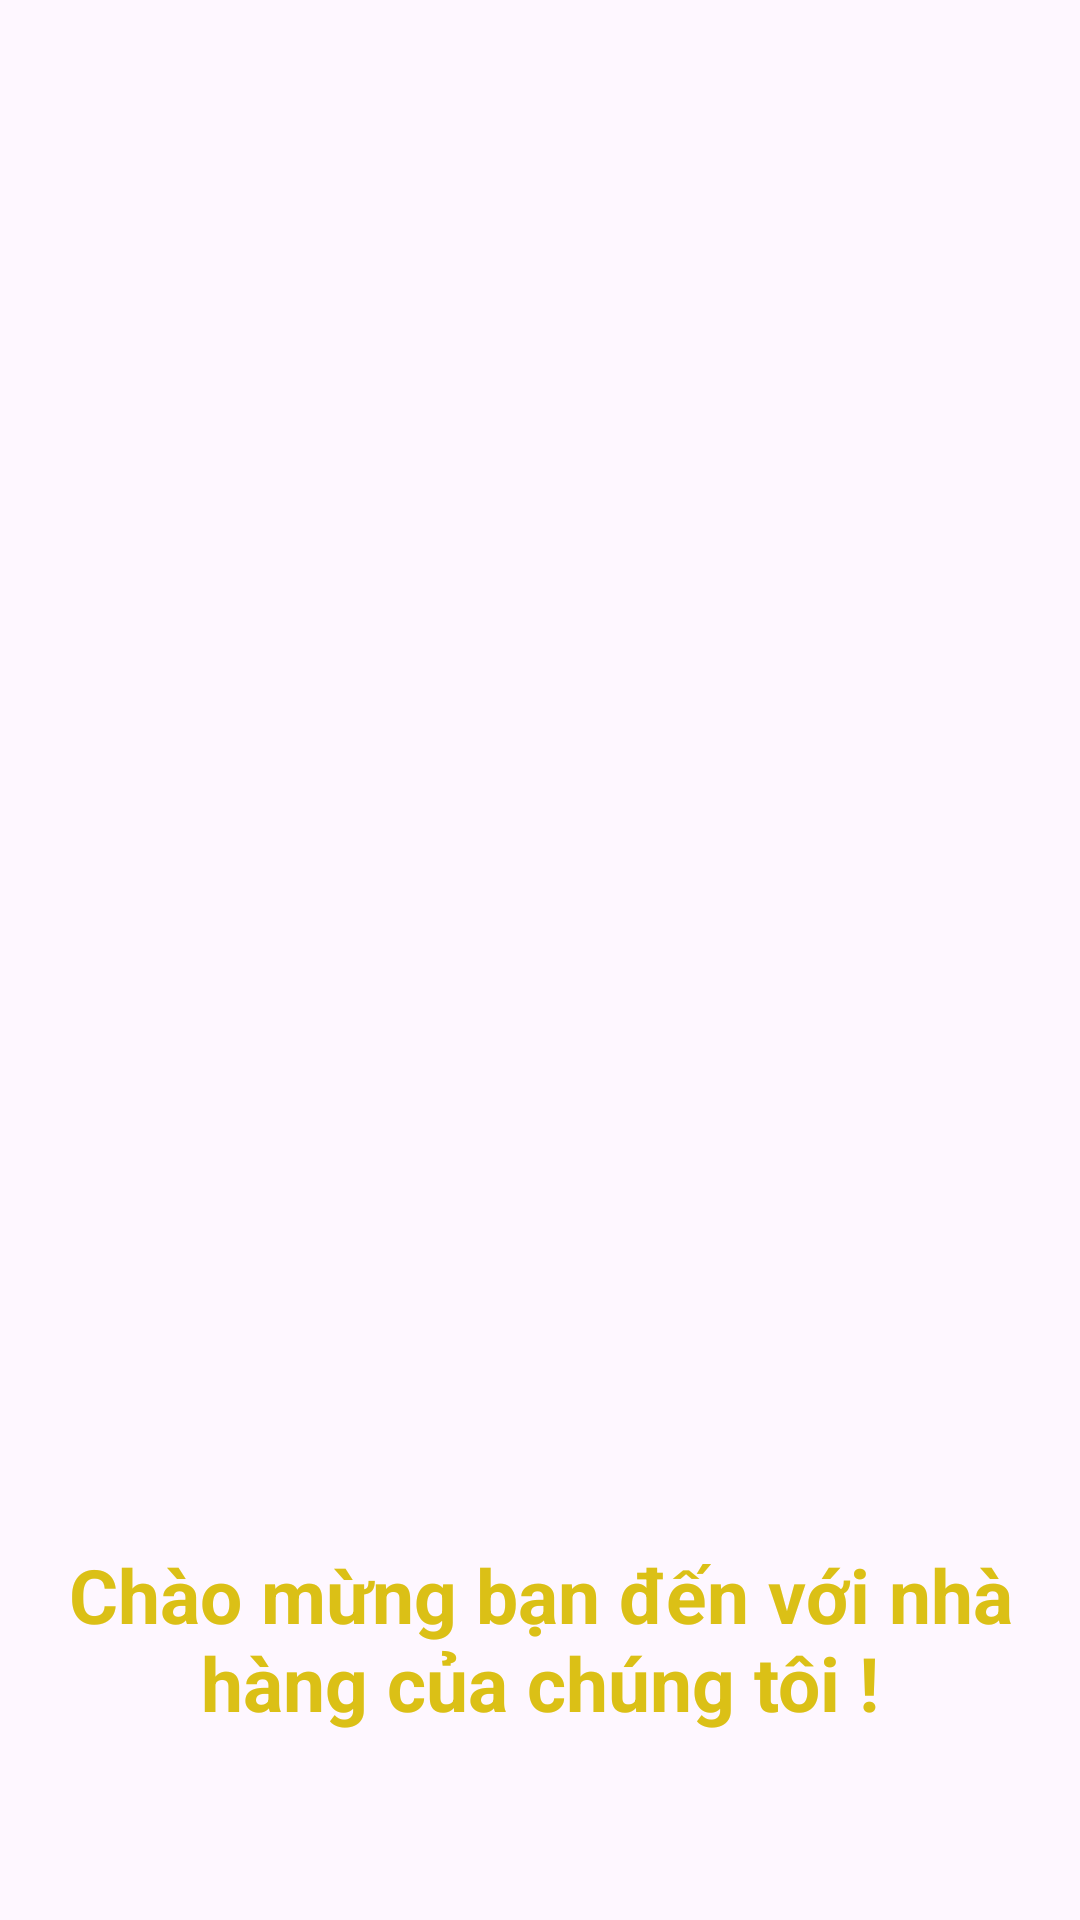

Here is an Android app screen rendered from its layout file. Give the layout XML and the strings, colors and styles it references.
<!-- AndroidManifest.xml: application theme Theme.BtlAndroidCb -->
<!-- res/layout/activity_main.xml -->
<?xml version="1.0" encoding="utf-8"?>
<androidx.constraintlayout.widget.ConstraintLayout xmlns:android="http://schemas.android.com/apk/res/android"
    xmlns:app="http://schemas.android.com/apk/res-auto"
    xmlns:tools="http://schemas.android.com/tools"
    android:id="@+id/main"
    android:layout_width="match_parent"
    android:layout_height="match_parent"
    tools:context=".MainActivity">

    <LinearLayout
        android:layout_width="match_parent"
        android:layout_height="match_parent"
        android:orientation="vertical">

        <ImageView
            android:id="@+id/imageView2"
            android:layout_width="match_parent"
            android:layout_height="328dp"
            android:layout_weight="1"
            android:scaleType="fitXY"
            app:srcCompat="@drawable/img" />

        <TextView
            android:id="@+id/txtchaomung"
            android:layout_width="match_parent"
            android:layout_height="wrap_content"
            android:layout_weight="1"
            android:gravity="center"
            android:text="Chào mừng bạn đến với nhà hàng của chúng tôi !"
            android:textAlignment="center"
            android:textColor="#DBC016"
            android:textSize="25sp"
            android:textStyle="bold" />
    </LinearLayout>
</androidx.constraintlayout.widget.ConstraintLayout>
<!-- resources referenced by this layout -->
<resources>
  <style name="Theme.BtlAndroidCb" parent="Base.Theme.BtlAndroidCb" />
  <style name="Base.Theme.BtlAndroidCb" parent="Theme.Material3.DayNight.NoActionBar">
          
          
      </style>
</resources>
